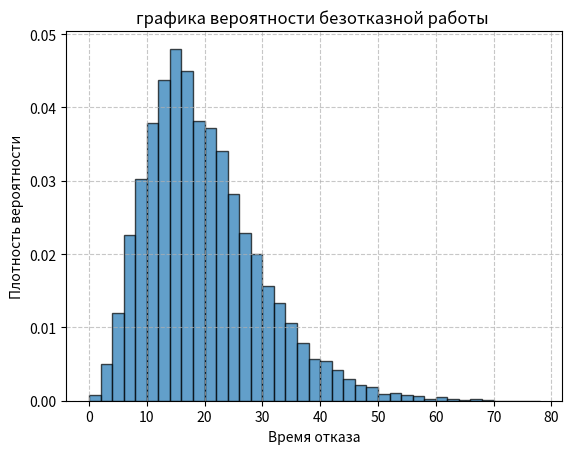

Generate this figure with matplotlib:
import numpy as np
import matplotlib.pyplot as plt

Tmodel = 10000
shape = 2    # k
scale = 5    # θ

# Сумма двух гамма-распределенных случайных величин
values = np.random.gamma(shape, scale, Tmodel) + np.random.gamma(shape, scale, Tmodel)

# Бины по GPSS: от 0 до 40 с шагом 2
bins = np.arange(0, 80, 2)

# Гистограмма
plt.hist(values, bins=bins, density=True, alpha=0.7, edgecolor='black')
plt.xlabel('Время отказа')
plt.ylabel('Плотность вероятности')
plt.title('графика вероятности безотказной работы ')
plt.grid(True, linestyle='--', alpha=0.7)
plt.show()

# Статистики
print(f"Среднее: {np.mean(values):.3f}")
print(f"Стандартное отклонение: {np.std(values):.3f}")
